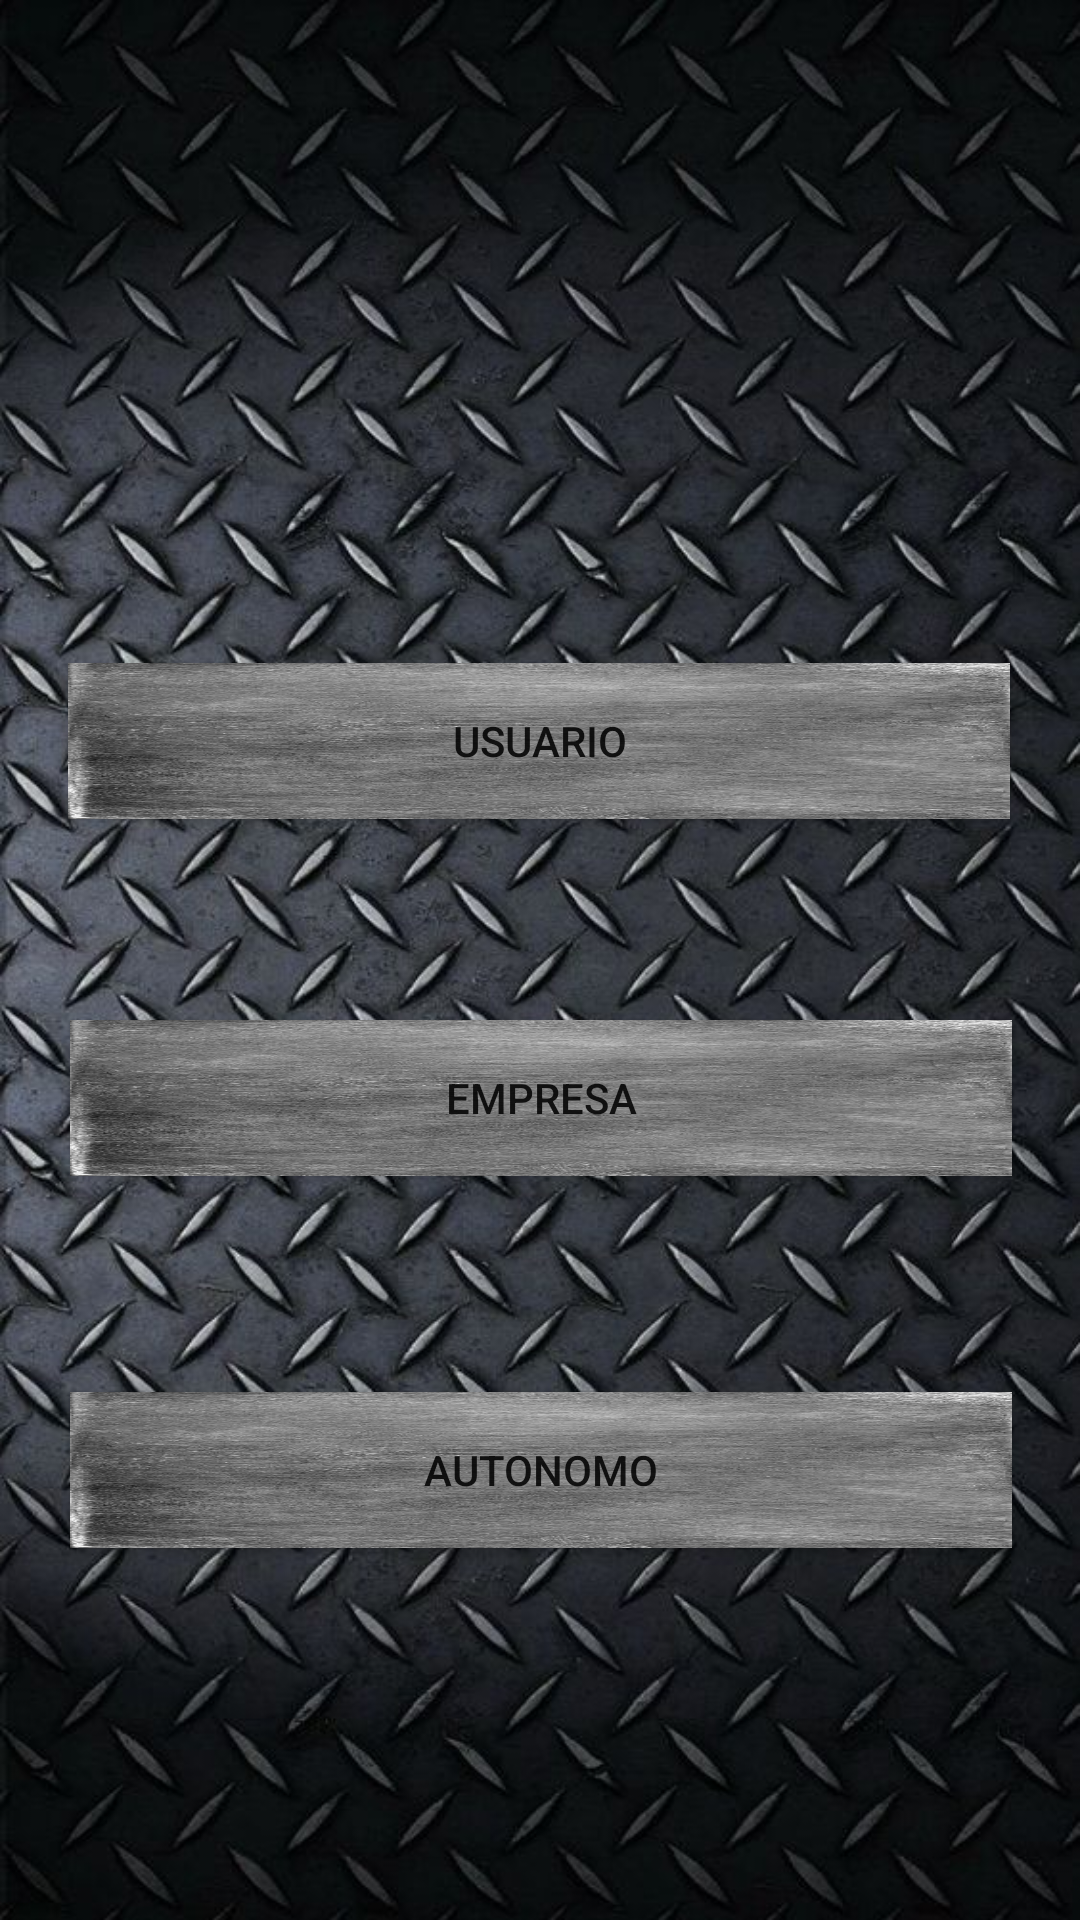

Reconstruct the res/layout file that produces this screen, plus the resources it refers to.
<!-- AndroidManifest.xml: application theme AppTheme -->
<!-- res/layout/escolhadeusuario.xml -->
<?xml version="1.0" encoding="utf-8"?>
<android.support.constraint.ConstraintLayout xmlns:android="http://schemas.android.com/apk/res/android"
    xmlns:app="http://schemas.android.com/apk/res-auto"
    xmlns:tools="http://schemas.android.com/tools"
    android:layout_width="match_parent"
    android:layout_height="match_parent"
    tools:context=".MainActivity"
    android:background="@drawable/metaltextura1"
    android:id="@+id/escolhadeusuario">

    <Button
        android:id="@+id/botaoparacadastrodeusuario"
        android:layout_width="314dp"
        android:layout_height="52dp"
        android:layout_marginStart="8dp"
        android:layout_marginTop="100dp"
        android:layout_marginEnd="8dp"
        android:layout_marginBottom="67dp"
        android:background="@drawable/metalarranhado"
        android:onClick="chamaTelaCadastro"
        android:text="Usuario"
        app:layout_constraintBottom_toTopOf="@+id/botaoparacadastrodeempresa"
        app:layout_constraintEnd_toEndOf="parent"
        app:layout_constraintHorizontal_bias="0.493"
        app:layout_constraintStart_toStartOf="parent"
        app:layout_constraintTop_toTopOf="parent"
        app:layout_constraintVertical_bias="1.0" />

    <Button
        android:id="@+id/botaoparacadastrodeautonomo"
        android:layout_width="314dp"
        android:layout_height="52dp"
        android:layout_marginStart="8dp"
        android:layout_marginEnd="8dp"
        android:layout_marginBottom="124dp"
        android:background="@drawable/metalarranhado"
        android:onClick="chamaTelaCadastroAutonomo"
        android:text="Autonomo"
        app:layout_constraintBottom_toBottomOf="parent"
        app:layout_constraintEnd_toEndOf="parent"
        app:layout_constraintHorizontal_bias="0.506"
        app:layout_constraintStart_toStartOf="parent" />

    <Button
        android:id="@+id/botaoparacadastrodeempresa"
        android:layout_width="314dp"
        android:layout_height="52dp"
        android:layout_marginStart="8dp"
        android:layout_marginEnd="8dp"
        android:layout_marginBottom="72dp"
        android:background="@drawable/metalarranhado"
        android:onClick="chamaTelaCadastroEmpresa"
        android:text="Empresa"
        app:layout_constraintBottom_toTopOf="@+id/botaoparacadastrodeautonomo"
        app:layout_constraintEnd_toEndOf="parent"
        app:layout_constraintHorizontal_bias="0.506"
        app:layout_constraintStart_toStartOf="parent" />

</android.support.constraint.ConstraintLayout>
<!-- resources referenced by this layout -->
<resources>
  <!-- drawable metalarranhado: jpg bitmap (drawable-v24, 124055 bytes) -->
  <!-- drawable metaltextura1: jpg bitmap (drawable-v24, 106119 bytes) -->
  <style name="AppTheme" parent="Theme.AppCompat.Light.DarkActionBar">
          
          <item name="colorPrimary">@color/colorPrimary</item>
          <item name="colorPrimaryDark">@color/colorPrimaryDark</item>
          <item name="colorAccent">@color/colorAccent</item>
      </style>
  <color name="colorPrimary">#db0a0a</color>
  <color name="colorPrimaryDark">#960c0c</color>
  <color name="colorAccent">#ff0f0f</color>
</resources>
